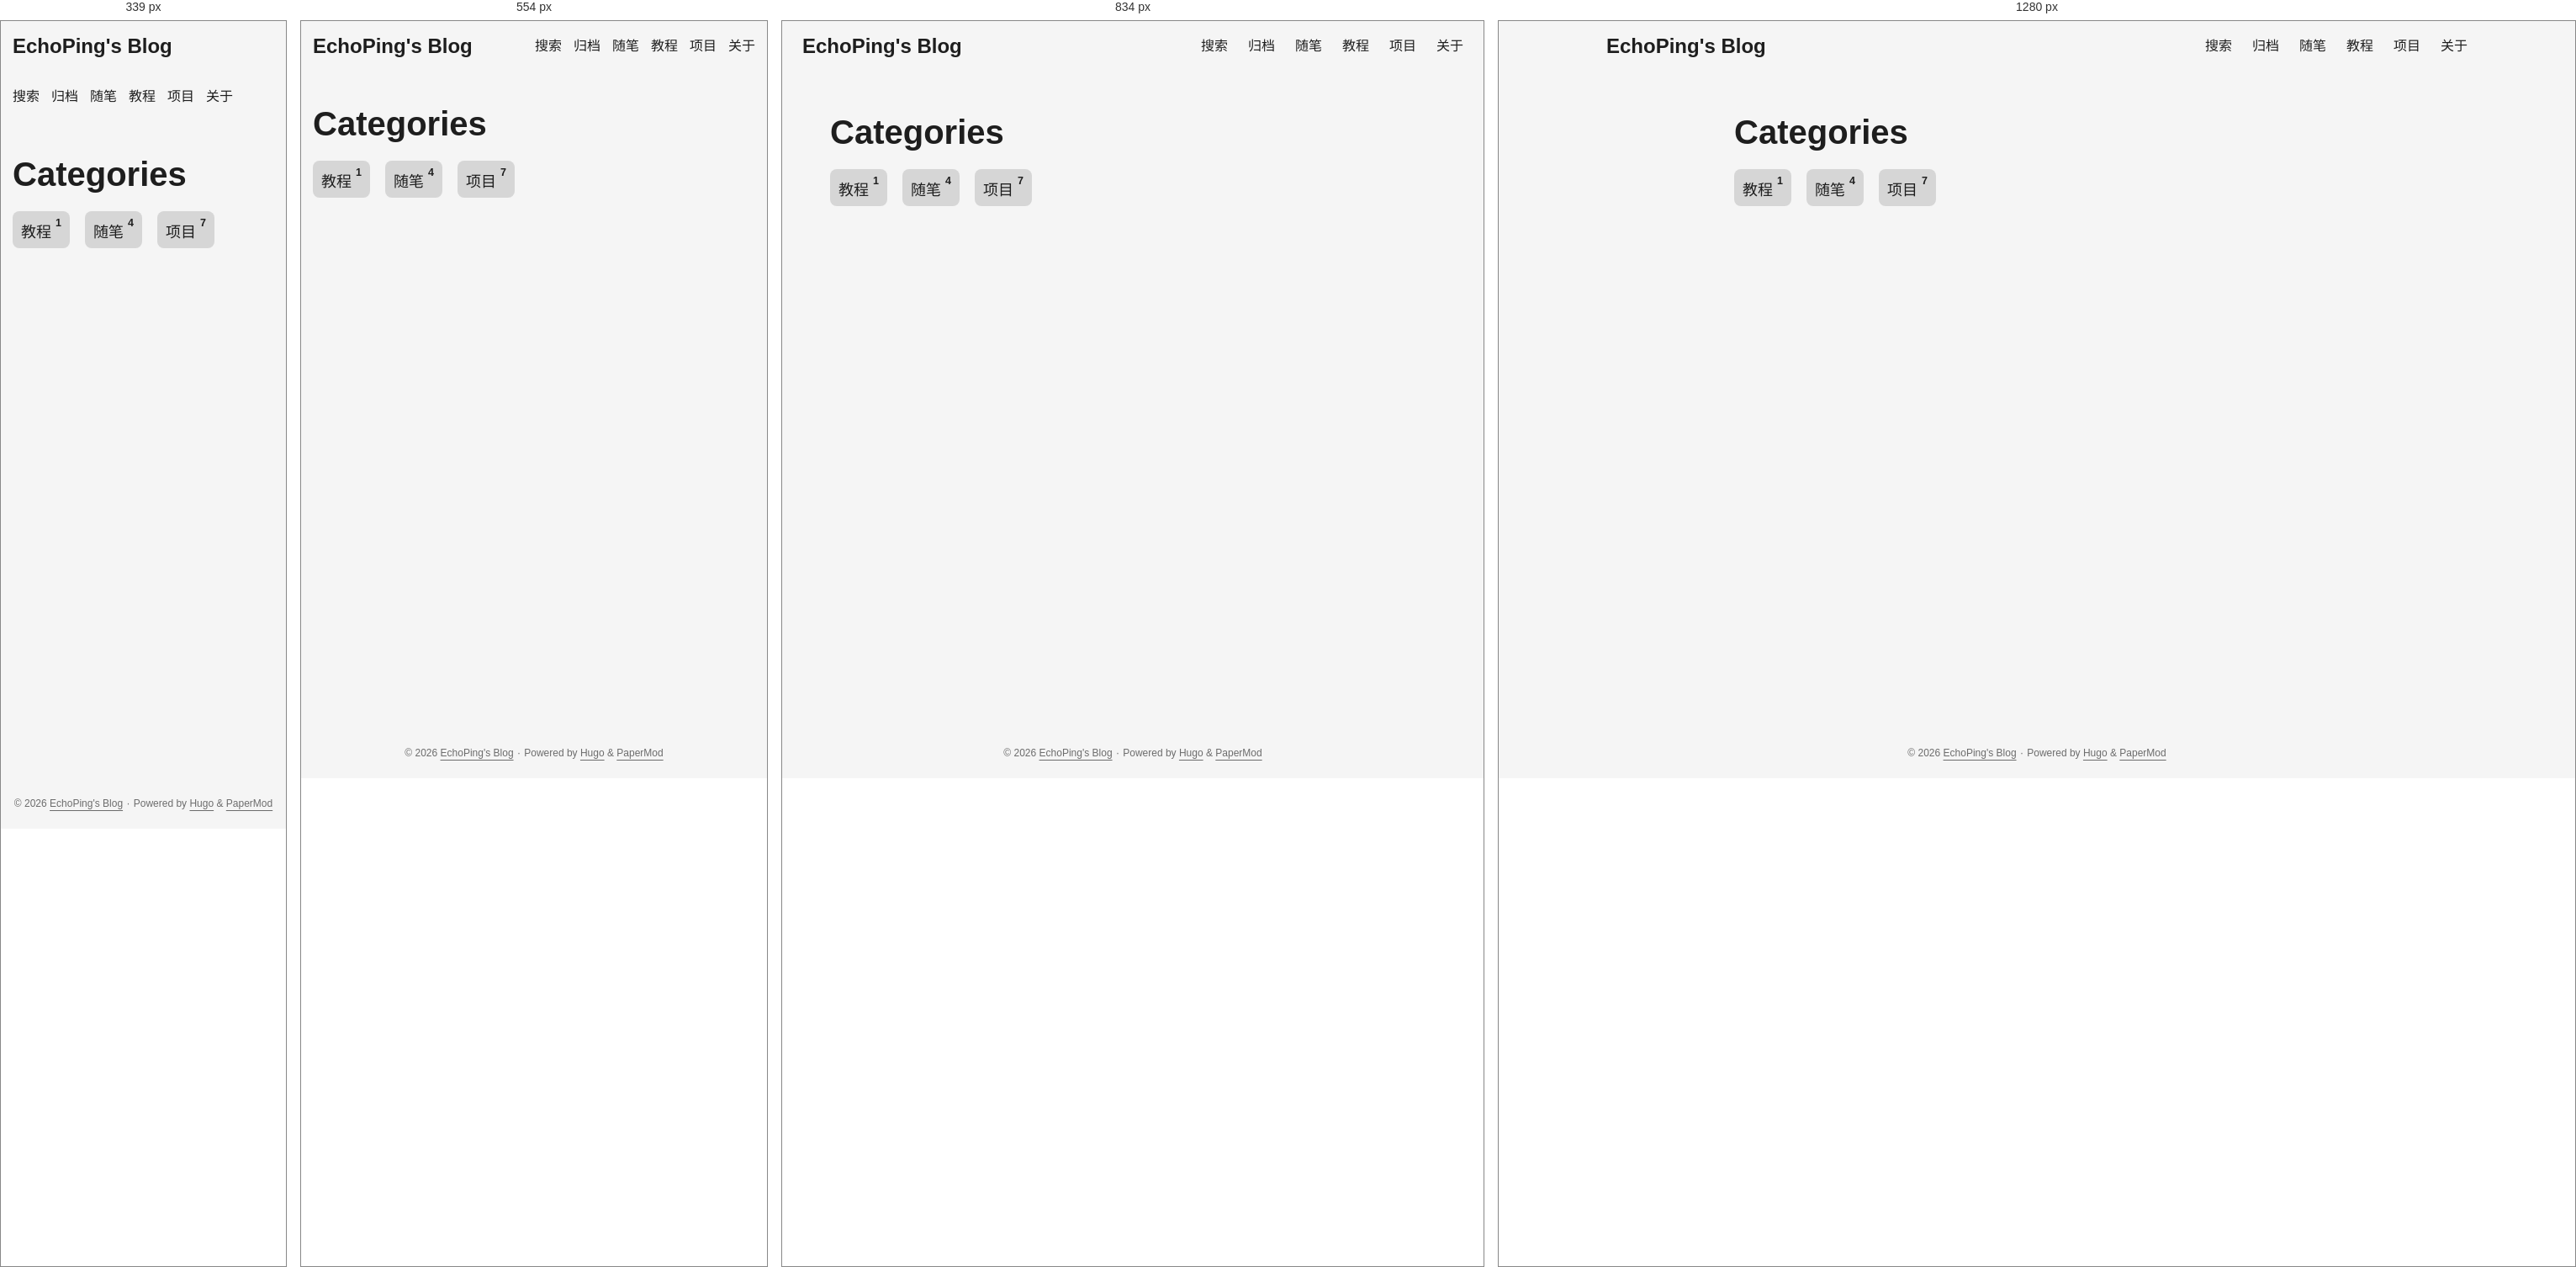
Rendered at 339 px, 554 px, 834 px and 1280 px, left to right.

<!-- file: index.html -->
<!doctype html><html lang=zh dir=auto data-theme=auto><head><meta charset=utf-8><meta http-equiv=X-UA-Compatible content="IE=edge"><meta name=viewport content="width=device-width,initial-scale=1,shrink-to-fit=no"><meta name=robots content="index, follow"><title>Categories | EchoPing's Blog</title><meta name=keywords content><meta name=description content="一只呆傻的大学生"><meta name=author content="EchoPing"><link rel=canonical href=https://echoping07.github.io/categories/><link crossorigin=anonymous href=/assets/css/stylesheet.57eb353f575497404094554ac05fca63219408fd3f7df8190973c36fc32aec65.css integrity="sha256-V+s1P1dUl0BAlFVKwF/KYyGUCP0/ffgZCXPDb8Mq7GU=" rel="preload stylesheet" as=style><link rel=icon href=https://echoping07.github.io/img/hugo.svg><link rel=icon type=image/png sizes=16x16 href=https://echoping07.github.io/img/favicon-16x16.png><link rel=icon type=image/png sizes=32x32 href=https://echoping07.github.io/img/favicon-32x32.png><link rel=apple-touch-icon href=https://echoping07.github.io/img/apple-touch-icon.png><link rel=mask-icon href=https://echoping07.github.io/img/safari-pinned-tab.svg><meta name=theme-color content="#2e2e33"><meta name=msapplication-TileColor content="#2e2e33"><link rel=alternate type=application/rss+xml href=https://echoping07.github.io/categories/index.xml title=rss><link rel=alternate hreflang=zh href=https://echoping07.github.io/categories/><noscript><style>#theme-toggle,.top-link{display:none}</style><style>@media(prefers-color-scheme:dark){:root{--theme:rgb(29, 30, 32);--entry:rgb(46, 46, 51);--primary:rgb(218, 218, 219);--secondary:rgb(155, 156, 157);--tertiary:rgb(65, 66, 68);--content:rgb(196, 196, 197);--code-block-bg:rgb(46, 46, 51);--code-bg:rgb(55, 56, 62);--border:rgb(51, 51, 51);color-scheme:dark}.list{background:var(--theme)}.toc{background:var(--entry)}}</style></noscript><script>localStorage.getItem("pref-theme")==="dark"?document.querySelector("html").dataset.theme="dark":localStorage.getItem("pref-theme")==="light"?document.querySelector("html").dataset.theme="light":window.matchMedia("(prefers-color-scheme: dark)").matches?document.querySelector("html").dataset.theme="dark":document.querySelector("html").dataset.theme="light"</script><meta property="og:url" content="https://echoping07.github.io/categories/"><meta property="og:site_name" content="EchoPing's Blog"><meta property="og:title" content="Categories"><meta property="og:description" content="一只呆傻的大学生"><meta property="og:locale" content="zh_cn"><meta property="og:type" content="website"><meta name=twitter:card content="summary"><meta name=twitter:title content="Categories"><meta name=twitter:description content="一只呆傻的大学生"></head><body class=list id=top><header class=header><nav class=header-nav><div class=logo><a href=https://echoping07.github.io/ accesskey=h title="EchoPing's Blog (Alt + H)">EchoPing's Blog</a><div class=logo-switches><button id=theme-toggle class=theme-toggle accesskey=t title="(Alt + T)" aria-label="Toggle theme">
<svg class="moon" width="17" height="17" viewBox="0 0 24 24" fill="none" stroke="currentColor" stroke-width="2" stroke-linecap="round" stroke-linejoin="round"><path d="M21 12.79A9 9 0 1111.21 3 7 7 0 0021 12.79z"/></svg>
<svg class="sun" width="17" height="17" viewBox="0 0 24 24" fill="none" stroke="currentColor" stroke-width="2" stroke-linecap="round" stroke-linejoin="round"><circle cx="12" cy="12" r="5"/><line x1="12" y1="1" x2="12" y2="3"/><line x1="12" y1="21" x2="12" y2="23"/><line x1="4.22" y1="4.22" x2="5.64" y2="5.64"/><line x1="18.36" y1="18.36" x2="19.78" y2="19.78"/><line x1="1" y1="12" x2="3" y2="12"/><line x1="21" y1="12" x2="23" y2="12"/><line x1="4.22" y1="19.78" x2="5.64" y2="18.36"/><line x1="18.36" y1="5.64" x2="19.78" y2="4.22"/></svg></button></div></div><ul id=menu class=menu><li><a href=https://echoping07.github.io/search/ title=搜索><span>搜索</span></a></li><li><a href=https://echoping07.github.io/archives/ title=归档><span>归档</span></a></li><li><a href=https://echoping07.github.io/essays/ title=随笔><span>随笔</span></a></li><li><a href=https://echoping07.github.io/tutorials/ title=教程><span>教程</span></a></li><li><a href=https://echoping07.github.io/projects/ title=项目><span>项目</span></a></li><li><a href=https://echoping07.github.io/about/ title=关于><span>关于</span></a></li></ul></nav></header><main class=main><header class=page-header><h1>Categories</h1></header><ul class=terms-tags><li><a href=https://echoping07.github.io/categories/%E6%95%99%E7%A8%8B/>教程 <sup><strong><sup>1</sup></strong></sup></a></li><li><a href=https://echoping07.github.io/categories/%E9%9A%8F%E7%AC%94/>随笔 <sup><strong><sup>4</sup></strong></sup></a></li><li><a href=https://echoping07.github.io/categories/%E9%A1%B9%E7%9B%AE/>项目 <sup><strong><sup>7</sup></strong></sup></a></li></ul></main><footer class=footer><span>&copy; 2026 <a href=https://echoping07.github.io/>EchoPing's Blog</a></span> ·
<span>Powered by
<a href="https://gohugo.io/?utm_source=papermod" rel=noopener target=_blank>Hugo</a> &
<a href=https://github.com/adityatelange/hugo-PaperMod/ rel=noopener target=_blank>PaperMod</a></span></footer><a href=#top id=top-link class="top-link hidden" aria-label="go to top" title="Go to Top (Alt + G)" accesskey=g><svg viewBox="0 0 24 24" fill="none" stroke="currentColor" stroke-width="2" stroke-linecap="round" stroke-linejoin="round" class="feather feather-chevrons-up"><polyline points="17 11 12 6 7 11"/><polyline points="17 18 12 13 7 18"/></svg>
</a><script>let menu=document.getElementById("menu");if(menu){const e=localStorage.getItem("menu-scroll-position");e&&(menu.scrollLeft=parseInt(e,10)),menu.onscroll=function(){localStorage.setItem("menu-scroll-position",menu.scrollLeft)}}document.querySelectorAll('a[href^="#"]').forEach(e=>{e.addEventListener("click",function(e){e.preventDefault();var t=this.getAttribute("href").substr(1);window.matchMedia("(prefers-reduced-motion: reduce)").matches?document.querySelector(`[id='${decodeURIComponent(t)}']`).scrollIntoView():document.querySelector(`[id='${decodeURIComponent(t)}']`).scrollIntoView({behavior:"smooth"}),t==="top"?history.replaceState(null,null," "):history.pushState(null,null,`#${t}`)})})</script><script>var toplink=document.getElementById("top-link");window.onscroll=function(){const e=window.innerHeight;document.body.scrollTop>e||document.documentElement.scrollTop>e?toplink.classList.remove("hidden"):toplink.classList.add("hidden")}</script><script>document.getElementById("theme-toggle").addEventListener("click",()=>{const e=document.querySelector("html");e.dataset.theme==="dark"?(e.dataset.theme="light",localStorage.setItem("pref-theme","light")):(e.dataset.theme="dark",localStorage.setItem("pref-theme","dark"))})</script></body></html>

/* @media block from stylesheet.57eb353f575497404094554ac05fca63219408fd3f7df8190973c36fc32aec65.css */
@media screen and (max-width:768px){:root{--gap:14px}.profile img{transform:scale(.85)}.first-entry{min-height:260px}.archive-month{flex-direction:column}.archive-year{margin-top:20px}.footer{padding:calc((var(--footer-height) - var(--gap) - 10px)/2)var(--gap)}}

/* @media block from stylesheet.57eb353f575497404094554ac05fca63219408fd3f7df8190973c36fc32aec65.css */
@media screen and (max-width:900px){.list .top-link{transform:translateY(-5rem)}}

/* @media block from stylesheet.57eb353f575497404094554ac05fca63219408fd3f7df8190973c36fc32aec65.css */
@media screen and (max-width:340px){.share-buttons{justify-content:unset}}